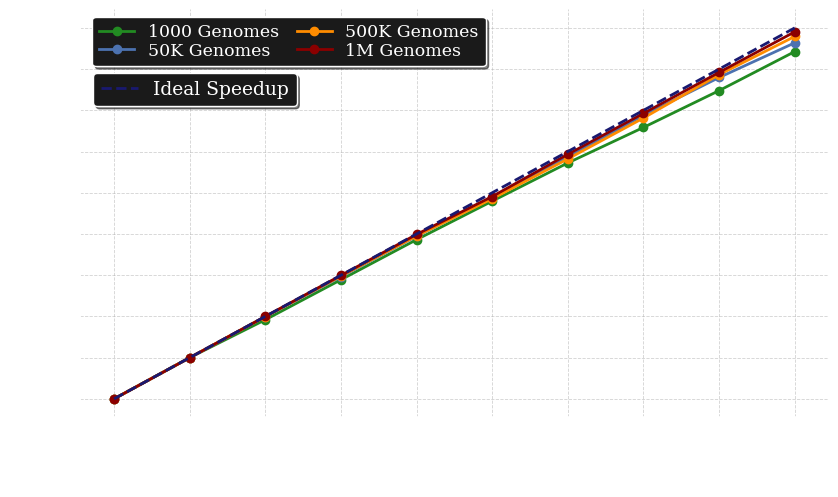

Source code (Python):
import matplotlib.pyplot as plt
import numpy as np
from matplotlib.lines import Line2D

workers = np.array([1, 2, 4, 8, 12, 16, 24, 32, 48, 64])

genomes_1000 =  np.array([356.7407945, 178.3993832, 92.95216167, 47.18473489, 31.16004802, 23.48908567, 16.37145399, 12.43822264, 8.997754257, 6.510368676])
genomes_50K =  np.array([110020.5023 * 1.9983, 110020.5023, 55154.07626, 27970.82618, 18651.04972, 14180.5183, 9587.767641, 7084.838065, 4913.973162, 3777.552357])
genomes_500K    =  np.array([33297.95211 * 1.99987, 33297.95211, 16678.12446, 8412.132026, 5637.877179, 4317.972034, 2949.662772, 2182.929662, 1452.335722, 1097.604851])
genomes_1M     =  np.array([37689.17871 * 1.9973, 37689.17871, 18836.35089, 9436.06865, 6295.296339, 4814.640775, 3208.694778, 2396.712454, 1610.854153, 1205.178123])

datasets = [genomes_1000, genomes_50K, genomes_500K, genomes_1M]
labels = ["1000 Genomes", "50K Genomes", "500K Genomes", "1M Genomes"]
colors = ["forestgreen",   "#4C72B0", "darkorange", "darkred"]

plt.rcParams['font.family'] = 'DejaVu Serif'
plt.rcParams['axes.labelsize'] = 16
plt.rcParams['axes.titlesize'] = 18
plt.rcParams['xtick.labelsize'] = 14
plt.rcParams['ytick.labelsize'] = 14
plt.rcParams['legend.fontsize'] = 12
plt.rcParams['legend.title_fontsize'] = 13

plt.rcParams['text.color'] = 'white'; plt.rcParams['axes.labelcolor'] = 'white'; plt.rcParams['xtick.color'] = 'white'; plt.rcParams['ytick.color'] = 'white'

# plt.rcParams['text.color'] = 'black'; plt.rcParams['axes.labelcolor'] = 'black'; plt.rcParams['xtick.color'] = 'black'; plt.rcParams['ytick.color'] = 'black'

def linear_scale(values, ticks):
    positions = np.arange(len(ticks))
    scaled = []
    for v in values:
        for i in range(len(ticks)-1):
            if ticks[i] <= v <= ticks[i+1]:
                scaled_val = positions[i] + (v - ticks[i]) / (ticks[i+1] - ticks[i])
                scaled.append(scaled_val)
                break
        else:
            scaled.append(positions[-1])
    return np.array(scaled)

speedups = [d[0]/d for d in datasets]

fig, ax = plt.subplots(figsize = (8.5, 5.1), dpi = 600)

for sp, c, l in zip(speedups, colors, labels):
    ax.plot(np.arange(len(workers)), linear_scale(sp, workers), marker = 'o', color = c, label = l, linewidth = 2)

ax.plot(np.arange(len(workers)), np.arange(len(workers)), linestyle = '--', color = 'midnightblue', label = 'Ideal', linewidth = 2)

ax.set_xlabel('MPI Ranks', fontsize = 18, labelpad = 10); ax.set_ylabel('Speedup', fontsize = 18)
ax.set_xticks(np.arange(len(workers))); ax.set_xticklabels(workers, fontsize = 18)
ax.set_yticks(np.arange(len(workers))); ax.set_yticklabels(workers, fontsize = 18)

dataset_handles = [Line2D([0], [0], color=colors[i], marker='o', lw=2) for i in range(len(colors))]
dataset_legend = ax.legend(handles = dataset_handles, labels = labels,
                           loc = 'upper left', frameon = True, 
                           facecolor = '#1a1a1a', # white for light mode
                           edgecolor = 'white', # black for light mode
                           ncols = 2, framealpha = 1.0, shadow = True, fontsize = 12.5, labelspacing = 0.09, 
                           columnspacing = 1.02, bbox_to_anchor = (0.005, 1.003))

ax.add_artist(dataset_legend)

ideal_handle = [Line2D([0], [0], color = 'midnightblue', linestyle = '--', lw = 2)]
ax.legend(handles = ideal_handle, labels = ['Ideal Speedup'], loc = 'upper left', frameon = True, 
          facecolor = '#1a1a1a', # white for light mode
          edgecolor = 'white', # black for light mode
          framealpha = 1.0, shadow = True, fontsize = 13.5, bbox_to_anchor = (0.005, 0.867))

ax.grid(True, axis = 'both', linestyle = '--', linewidth = 0.62, alpha = 0.55, zorder = 0)
for spine in ax.spines.values():
    spine.set_linewidth(1.2)
    # spine.set_color('black') # black for light mode
    spine.set_color('white')

ax.spines['top'].set_visible(False); ax.spines['right'].set_visible(False)

plt.tight_layout()
# plt.savefig("speedup.pdf", dpi = 600, bbox_inches = "tight", transparent = True)
plt.savefig("speedup.png", dpi = 600, bbox_inches = "tight", transparent = True)
